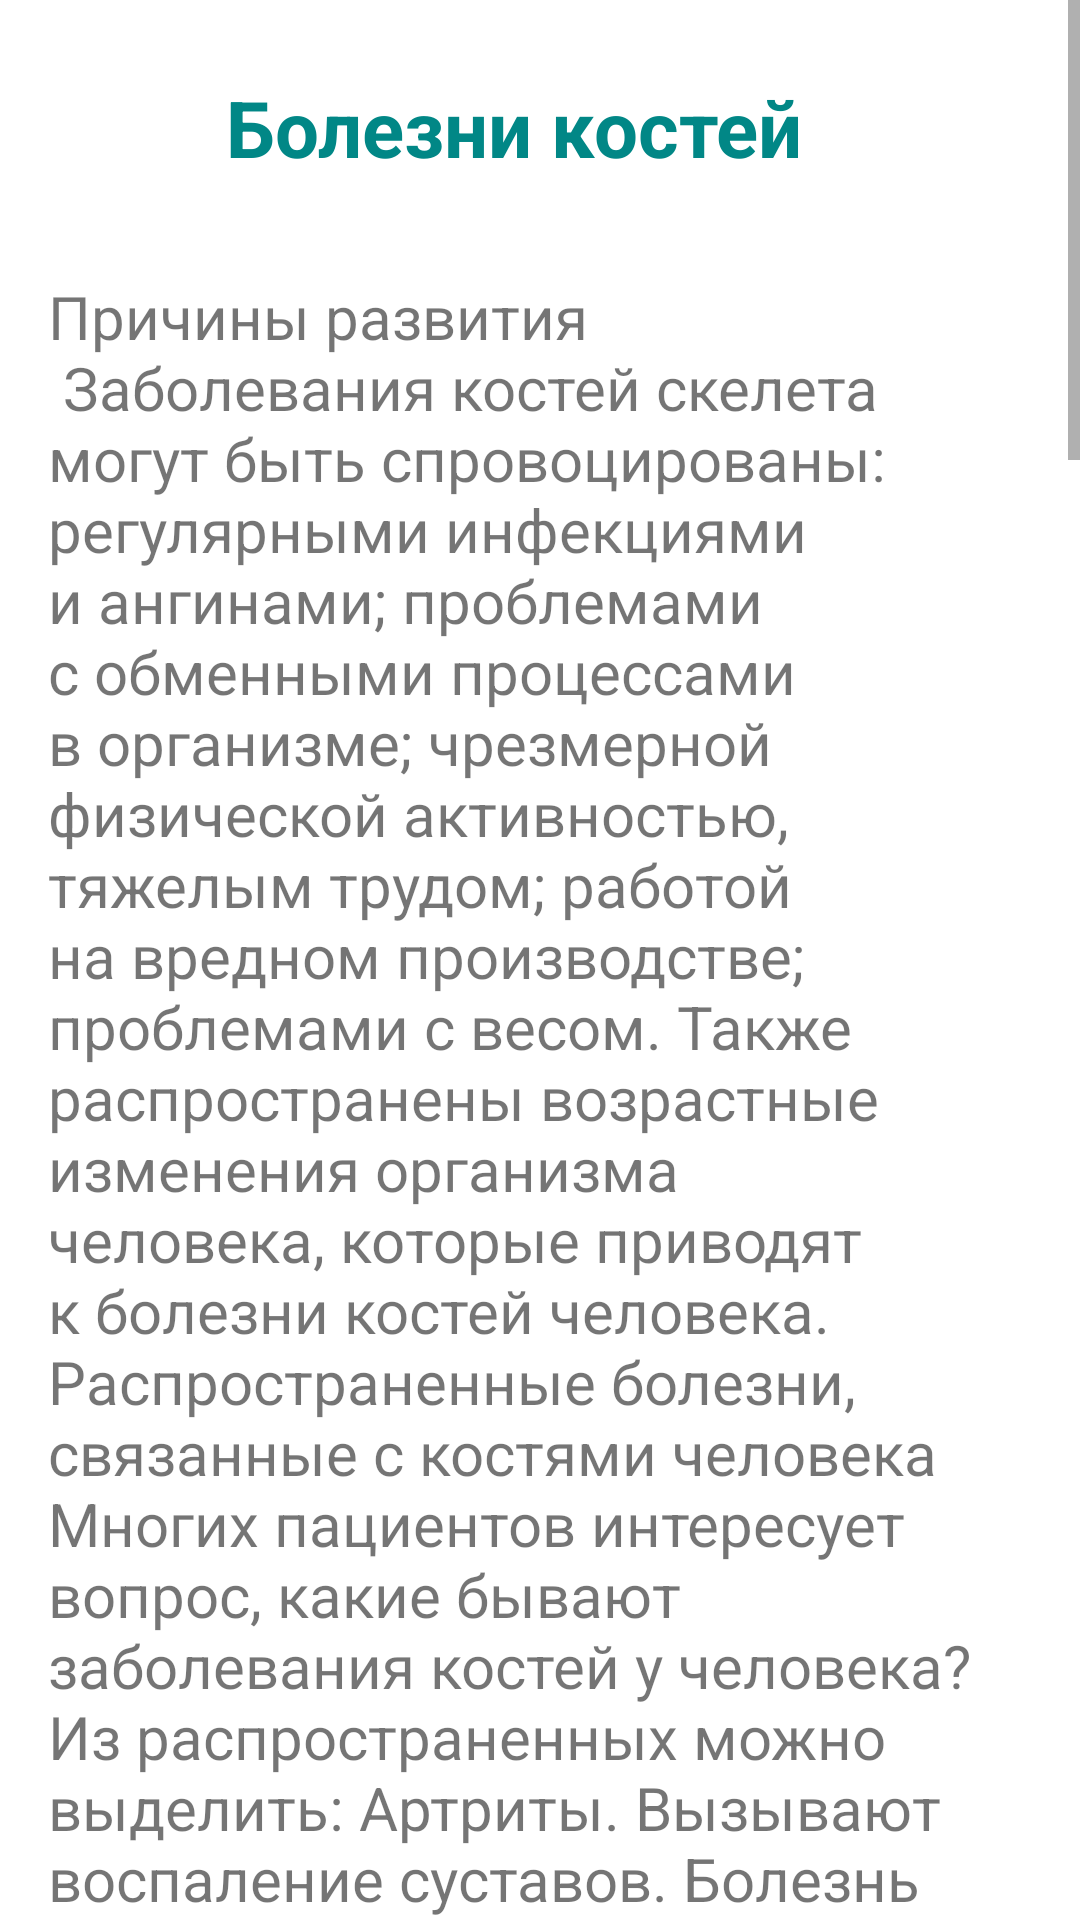

The Android layout XML behind this screen, and the referenced resources:
<!-- AndroidManifest.xml: application theme Theme.MedicalDiagnostics -->
<!-- res/layout/activity_bones.xml -->
<?xml version="1.0" encoding="utf-8"?>
<androidx.constraintlayout.widget.ConstraintLayout xmlns:android="http://schemas.android.com/apk/res/android"
    xmlns:app="http://schemas.android.com/apk/res-auto"
    xmlns:tools="http://schemas.android.com/tools"
    android:layout_width="match_parent"
    android:layout_height="match_parent"
    tools:context=".sections.Bones">
    <ScrollView
        android:layout_width="match_parent"
        android:layout_height="match_parent"
        tools:layout_editor_absoluteX="0dp"
        tools:layout_editor_absoluteY="34dp">

        <LinearLayout
            android:layout_width="match_parent"
            android:layout_height="wrap_content"
            android:orientation="vertical">

            <TextView
                android:id="@+id/textView"
                style="@style/head"
                android:layout_width="343dp"
                android:layout_height="wrap_content"
                android:layout_marginTop="25dp"
                android:layout_marginBottom="32dp"
                android:text="@string/bones_head" />

            <TextView
                android:id="@+id/resp_text"
                style="@style/text"
                android:layout_width="wrap_content"
                android:layout_height="wrap_content"
                android:layout_marginStart="16dp"
                android:layout_marginEnd="16dp"
                android:layout_marginBottom="18dp"
                android:text="@string/bones_text" />
        </LinearLayout>
    </ScrollView>
</androidx.constraintlayout.widget.ConstraintLayout>
<!-- resources referenced by this layout -->
<resources>
  <string name="bones_head">Болезни костей</string>
  <string name="bones_text">Причины развития\n
  Заболевания костей скелета могут быть спровоцированы:
  
  регулярными инфекциями и ангинами;
  
  проблемами с обменными процессами в организме;
  
  чрезмерной физической активностью, тяжелым трудом;
  
  работой на вредном производстве;
  
  проблемами с весом.
  
  Также распространены возрастные изменения организма человека, которые приводят к болезни костей человека.
  
  Распространенные болезни, связанные с костями человека
  Многих пациентов интересует вопрос, какие бывают заболевания костей у человека? Из распространенных можно выделить:
  
  Артриты. Вызывают воспаление суставов. Болезнь может локализоваться в одном месте или поражать несколько сочленений. К основным симптомам относят: болевые ощущения (на начальных стадиях проявляются при физической нагрузке), скованность движения, повышение температуры в месте поражения, опухлость.
  
  Артроз. Приводит к разрушению хрящевых и костных тканей в суставе. Болезнь чаще поражает пациентов преклонного возраста и спортсменов. При неправильном лечении может привести к инвалидности. При развитии артроза пациенты могут жаловаться на хруст внутри сустава, боли при сгибании и разгибании в пораженном участке, ограниченную подвижность.
  
  Остеохондроз. Сопровождается постепенным разрушением межпозвоночных дисков, которое затем переходит на костную ткань. В зависимости от зоны поражения боль может проявляться не только в спине, например, при остеохондрозе шейного отдела, часто наблюдаются головокружения, шум в ушах и головная боль.
  
  Остеопороз. Относится к заболеваниям костной ткани, чаще поражает женщин. Вызывает нарушение в структуре костей, что в свою очередь влияет на их прочность. На ранних стадиях пациенты жалуются на болевые ощущения между лопатками, боли в конечностях, пояснице, слабость в мышцах. На поздних стадиях наблюдается уменьшение роста, частые переломы, сколиоз.
  
  Сколиоз. Искривление позвоночника в бок, которое сопровождается асимметричностью тела. В большинстве случаев врач определяет сколиоз визуально.
  
  Спондилолистез. При развитии заболевания происходит смещение одного из позвонков вперед или назад. Поэтому при спондилолистезе могут отмечаться онемение или покалывание в конечностях, проблемы с подвижностью ног, при сдавливании нерва – затруднения с дефекацией и мочеиспусканиями.
  
  Подагра. Хроническое заболевание, вызванное нарушениями в обменных процессах и неспособность почек выводить из организма мочевую кислоту. В результате избыточные соли и мочевая кислота откладываются суставах, что приводит к болевым ощущениям. Обычно подагра проявляется после сорока лет, мужчины более подвержены заболеванию, чем женщины.
  
  Опухоли - редкое заболевание костей. В большинстве случаев поражает людей в молодом возрасте. Развитие опухоли может спровоцировать ранее перенесенная травма. Основным симптомом является постоянная ноющая боль внутри кости, которая наблюдается постоянно (в состоянии покоя и при нагрузках).
          
      </string>
  <style name="head">
          <item name="android:textSize">26sp</item>
          <item name="android:textColor">@color/teal_700</item>
          <item name="android:gravity">center</item>
          <item name="android:textStyle">bold</item>
  
      </style>
  <style name="text">
          <item name="android:textSize">20sp</item>
      </style>
  <style name="Theme.MedicalDiagnostics" parent="Theme.MaterialComponents.DayNight.DarkActionBar">
          
          <item name="colorPrimary">@color/purple_500</item>
          <item name="colorPrimaryVariant">@color/purple_700</item>
          <item name="colorOnPrimary">@color/white</item>
          
          <item name="colorSecondary">@color/teal_200</item>
          <item name="colorSecondaryVariant">@color/teal_700</item>
          <item name="colorOnSecondary">@color/black</item>
          
          <item name="android:statusBarColor" tools:targetApi="l">?attr/colorPrimaryVariant</item>
          
      </style>
  <!-- not gathered from this repository: default colours our renderer supplied (Android Studio template values) -->
  <color name="purple_500">#FF6200EE</color>
  <color name="purple_700">#FF3700B3</color>
  <color name="teal_200">#FF03DAC5</color>
  <color name="teal_700">#FF018786</color>
  <color name="black">#FF000000</color>
  <color name="white">#FFFFFFFF</color>
</resources>
